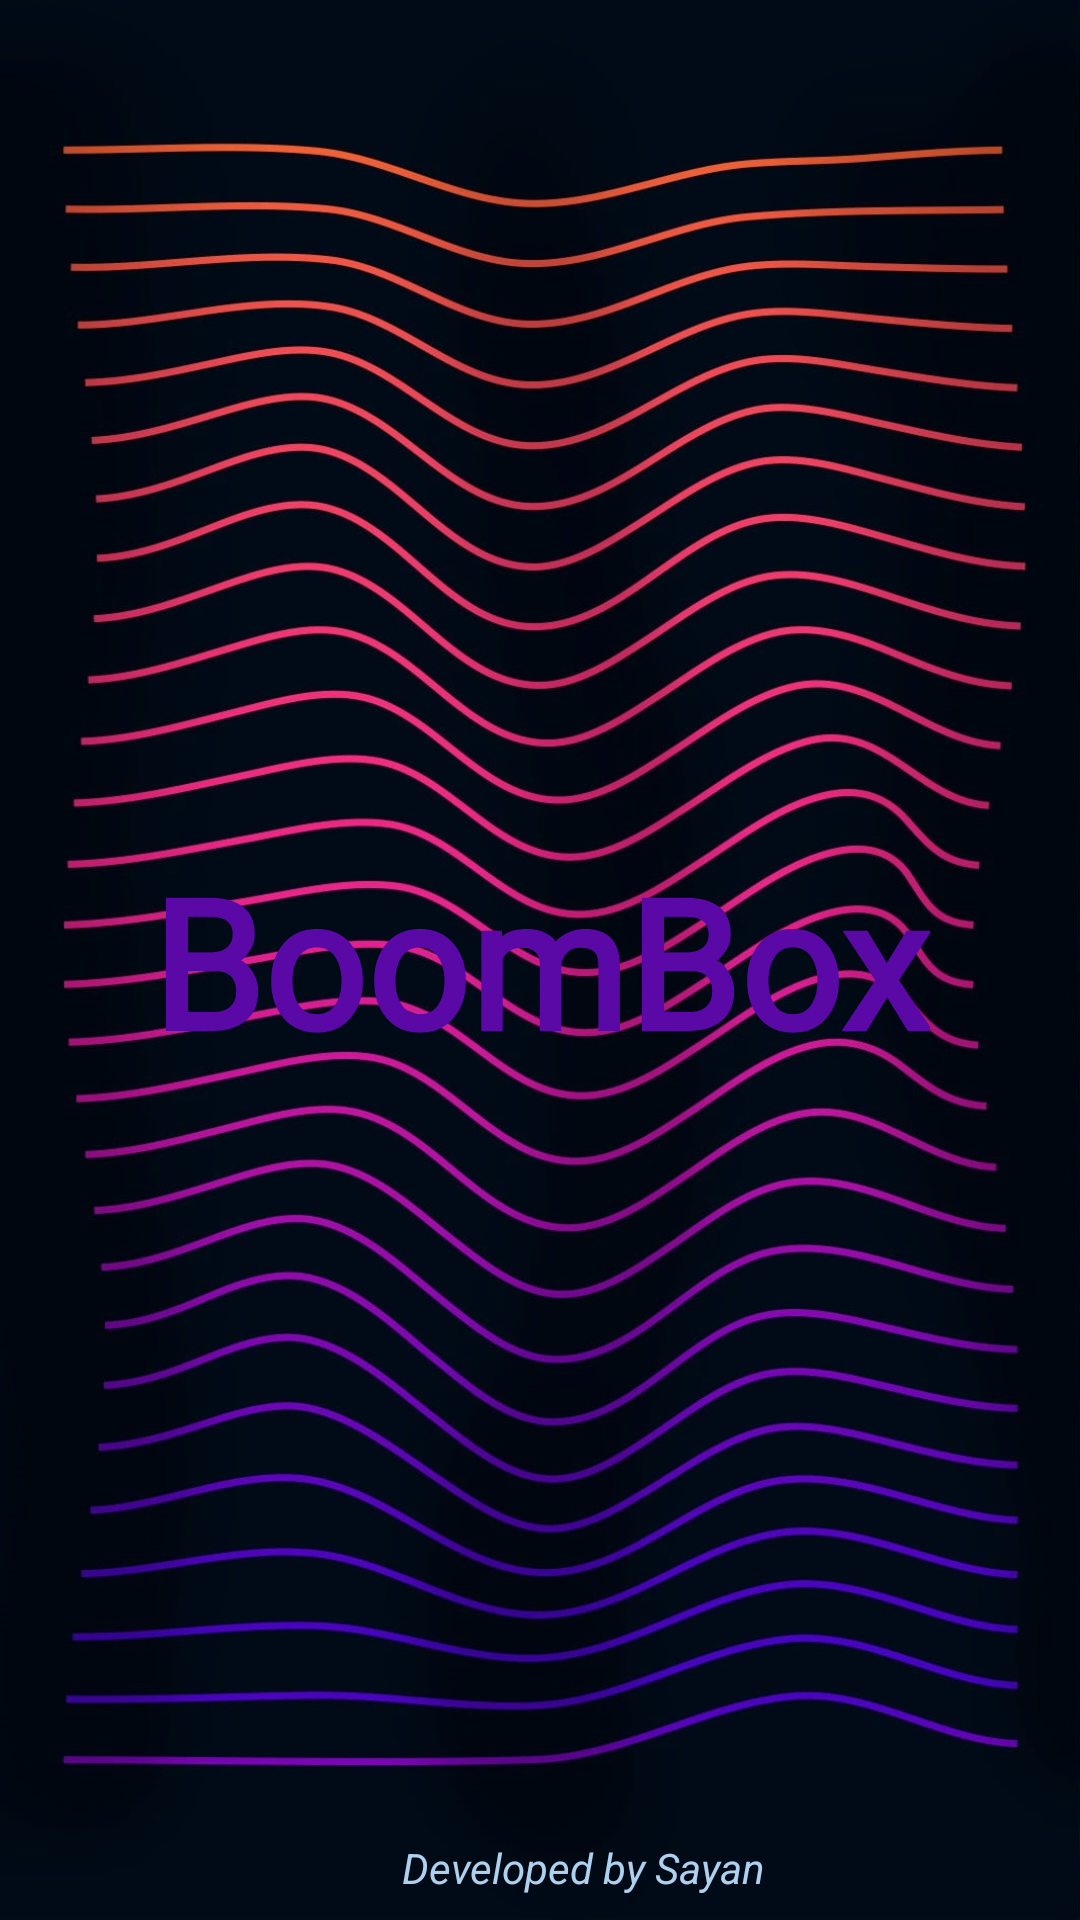

Layout XML and referenced resources for this Android screen:
<!-- AndroidManifest.xml: application theme Theme.Boombox -->
<!-- res/layout/activity_main.xml -->
<?xml version="1.0" encoding="utf-8"?>
<androidx.constraintlayout.widget.ConstraintLayout xmlns:android="http://schemas.android.com/apk/res/android"
    xmlns:app="http://schemas.android.com/apk/res-auto"
    xmlns:tools="http://schemas.android.com/tools"
    android:layout_width="match_parent"
    android:layout_height="match_parent"
    tools:context=".MainActivity"
    android:background="@drawable/coverpage"
    android:id="@+id/firstTouch">


    <TextView
        android:id="@+id/appName"
        android:layout_width="wrap_content"
        android:layout_height="wrap_content"
        android:fontFamily="@font/aldrich"
        android:text="BoomBox"
        android:textColor="#5A09A7"
        android:textSize="60sp"
        android:textStyle="bold"
        app:layout_constraintBottom_toBottomOf="parent"
        app:layout_constraintEnd_toEndOf="parent"
        app:layout_constraintStart_toStartOf="parent"
        app:layout_constraintTop_toTopOf="parent" />

    <TextView
        android:id="@+id/txtDev"
        android:layout_width="wrap_content"
        android:layout_height="wrap_content"
        android:layout_marginBottom="8dp"
        android:text="Developed by Sayan"
        android:textColor="#AED1EF"
        android:textStyle="italic"
        app:layout_constraintBottom_toBottomOf="parent"
        app:layout_constraintEnd_toEndOf="parent"
        app:layout_constraintHorizontal_bias="0.56"
        app:layout_constraintStart_toStartOf="parent"
        app:layout_constraintVertical_bias="1.0" />

    <ImageView
        android:id="@+id/imageView"
        android:layout_width="50dp"
        android:layout_height="50dp"
        android:paddingRight="0dp"
        app:layout_constraintBottom_toBottomOf="parent"
        app:layout_constraintEnd_toStartOf="@+id/txtDev"
        app:layout_constraintHorizontal_bias="1.0"
        app:layout_constraintStart_toStartOf="parent"
        app:layout_constraintTop_toTopOf="@+id/txtDev"
        app:layout_constraintVertical_bias="0.71000004"
        app:srcCompat="@drawable/ic_launcher_foreground" />
</androidx.constraintlayout.widget.ConstraintLayout>
<!-- resources referenced by this layout -->
<resources>
  <!-- drawable coverpage: jpg bitmap (drawable, 293668 bytes) -->
  <style name="Theme.Boombox" parent="Base.Theme.Boombox" />
  <style name="Base.Theme.Boombox" parent="Theme.MaterialComponents.DayNight">
          
          
      </style>
</resources>
